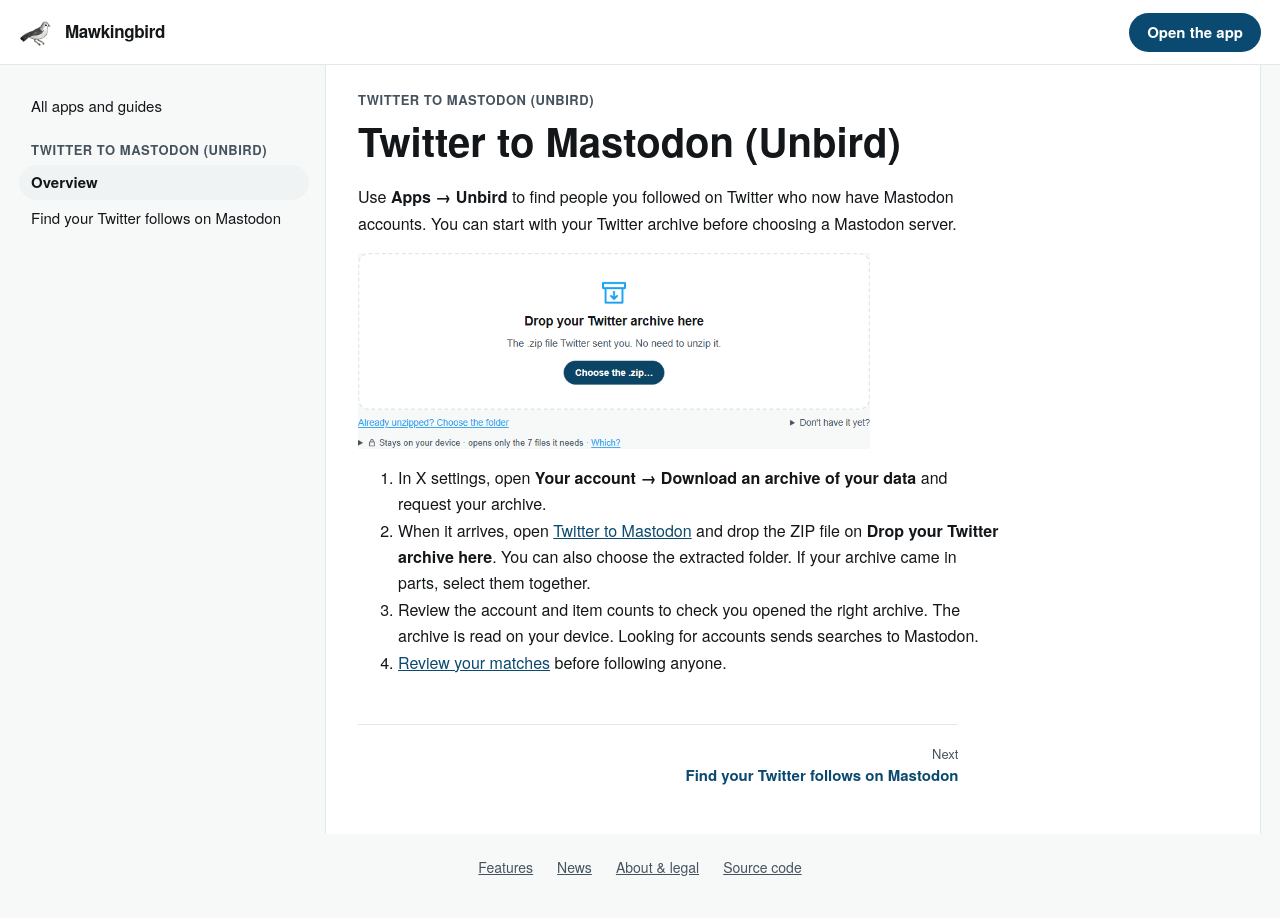

repository: matthewdeanmartin/mawkingbird · page: test/help/unbird/index.html · generator: mkdocs

# Twitter to Mastodon (Unbird)

Use **Apps → Unbird** to find people you followed on Twitter who now have Mastodon accounts. You can start with your Twitter archive before choosing a Mastodon server.

![Archive drop area with controls to choose the ZIP or an extracted folder](../assets/unbird-archive.png){ .help-screenshot }

1. In X settings, open **Your account → Download an archive of your data** and request your archive.
2. When it arrives, open [Twitter to Mastodon](https://mawkingbird.com/twitter-to-mastodon/) and drop the ZIP file on **Drop your Twitter archive here**. You can also choose the extracted folder. If your archive came in parts, select them together.
3. Review the account and item counts to check you opened the right archive. The archive is read on your device. Looking for accounts sends searches to Mastodon.
4. [Review your matches](people.md) before following anyone.
